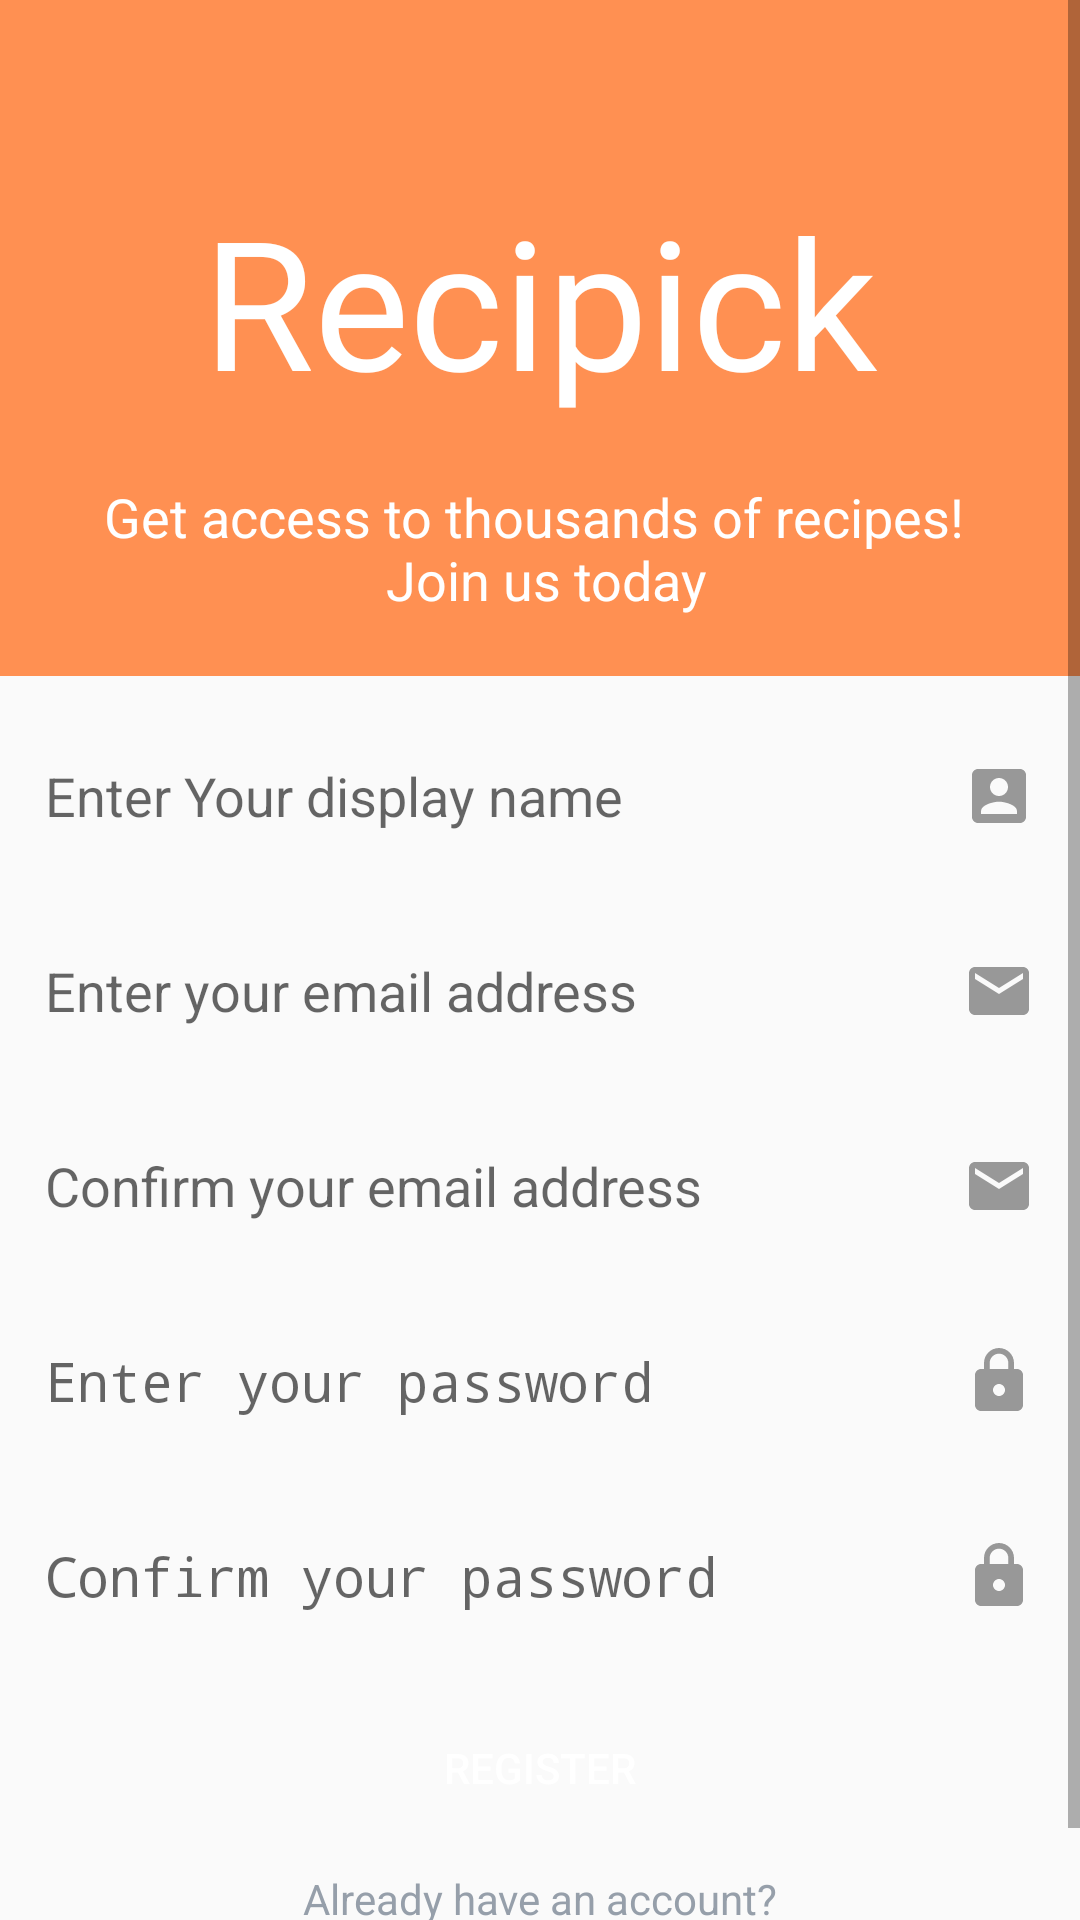

Reconstruct the res/layout file that produces this screen, plus the resources it refers to.
<!-- AndroidManifest.xml: activity theme Theme.AppCompat.Light.NoActionBar -->
<!-- res/layout/activity_sign_up.xml -->
<?xml version="1.0" encoding="utf-8"?>

<ScrollView xmlns:android="http://schemas.android.com/apk/res/android"
    xmlns:tools="http://schemas.android.com/tools"
    android:layout_width="match_parent"
    android:layout_height="wrap_content"
    xmlns:app="http://schemas.android.com/apk/res-auto"
    tools:context=".Activities.SignUpActivity">

    <LinearLayout
        android:orientation="vertical"
        android:layout_width="match_parent"
        android:layout_height="wrap_content">
        <RelativeLayout
            android:layout_width="match_parent"
            android:layout_height="0dp"
            android:background="@color/colorPrimary"
            android:layout_weight="1">

                <TextView
                    android:id="@+id/title"
                    android:layout_width="match_parent"
                    android:layout_height="wrap_content"
                    android:text="@string/app_name"
                    android:textSize="60sp"
                    android:paddingTop="60dp"
                    android:background="@color/colorPrimary"
                    android:fontFamily="@font/berkshireswash_regular"
                    android:gravity="center"
                    android:textColor="@color/white"/>


                <TextView
                    android:id="@+id/slogan"
                    android:layout_width="match_parent"
                    android:layout_height="wrap_content"
                    android:layout_below="@id/title"
                    android:paddingTop="20dp"
                    android:text= "@string/register_slogan"
                    android:background="@color/colorPrimary"
                    android:textSize="18sp"
                    android:paddingBottom="20dp"
                    android:gravity="center"
                    android:textColor="@color/white"/>

                <ImageButton
                    android:id="@+id/backToMain"
                    android:layout_width="40dp"
                    android:layout_height="40dp"
                    android:layout_gravity="center"
                    android:layout_marginTop="10dp"
                    app:backgroundTint="@color/white"
                    android:background="@drawable/ic_arrow_back"
                    android:contentDescription="@string/go_back_to_login_page" />

        </RelativeLayout>

        <RelativeLayout
            android:id="@+id/block"
            android:layout_width="match_parent"
            android:layout_height="wrap_content">

            <EditText
                android:id="@+id/txtDisplayName"
                android:layout_width="match_parent"
                android:layout_height="50dp"
                android:layout_gravity="center"
                android:layout_marginTop="15dp"
                android:layout_alignStart="@+id/txtEmail"
                android:layout_alignEnd="@+id/txtEmail"
                android:ems="10"
                android:hint="@string/display_name_field"
                android:drawableEnd="@drawable/ic_profile"
                android:background="@drawable/fields"
                android:inputType="textPersonName"
                tools:ignore="Autofill" />

            <EditText
                android:id="@+id/txtEmail"
                android:layout_width="match_parent"
                android:layout_height="50dp"
                android:layout_gravity="center"
                android:layout_below="@+id/txtDisplayName"
                android:layout_marginTop="15dp"
                android:layout_marginStart="15dp"
                android:layout_marginEnd="15dp"
                android:background="@drawable/fields"
                android:drawableEnd="@drawable/ic_email"
                android:ems="10"
                android:hint="@string/email_field"
                android:inputType="textEmailAddress"
                tools:ignore="Autofill" />


            <EditText
                android:id="@+id/txtConfirmEmail"
                android:layout_width="match_parent"
                android:layout_height="50dp"
                android:layout_below="@+id/txtEmail"
                android:layout_alignStart="@+id/txtEmail"
                android:layout_alignEnd="@+id/txtEmail"
                android:layout_marginTop="15dp"
                android:ems="10"
                android:hint="@string/confirm_email_field"
                android:drawableEnd="@drawable/ic_email"
                android:background="@drawable/fields"
                android:inputType="textEmailAddress"
                tools:ignore="Autofill" />

            <EditText
                android:id="@+id/txtPassword"
                android:layout_width="match_parent"
                android:layout_height="50dp"
                android:layout_gravity="center"
                android:layout_below="@+id/txtConfirmEmail"
                android:layout_marginTop="15dp"
                android:layout_alignStart="@+id/txtEmail"
                android:layout_alignEnd="@+id/txtEmail"
                android:ems="10"
                android:drawableEnd="@drawable/ic_lock"
                android:background="@drawable/fields"
                android:hint="@string/password_field"
                android:inputType="textPassword"
                tools:ignore="Autofill" />

            <EditText
                android:id="@+id/txtConfirmPassword"
                android:layout_width="match_parent"
                android:layout_height="50dp"
                android:layout_gravity="center"
                android:layout_below="@+id/txtPassword"
                android:layout_marginTop="15dp"
                android:drawableEnd="@drawable/ic_lock"
                android:layout_alignStart="@+id/txtPassword"
                android:layout_alignEnd="@+id/txtPassword"
                android:ems="10"
                android:background="@drawable/fields"
                android:hint="@string/comfirm_password_field"
                android:inputType="textPassword"
                tools:ignore="Autofill" />


            <Button
                android:id="@+id/btnRegister"
                android:layout_width="match_parent"
                android:layout_height="wrap_content"
                android:layout_below="@+id/txtConfirmPassword"
                android:layout_alignStart="@+id/txtEmail"
                android:layout_alignEnd="@+id/txtEmail"
                android:background="@drawable/button"
                android:layout_marginTop="15dp"
                android:text="@string/btn_register"
                android:textColor="@color/white" />

            <TextView
                android:id="@+id/txtSignIn"
                android:layout_width="match_parent"
                android:layout_height="wrap_content"
                android:layout_below="@+id/btnRegister"
                android:layout_alignStart="@+id/txtEmail"
                android:layout_alignEnd="@+id/txtEmail"
                android:paddingBottom="30dp"
                android:text= "@string/already_have_an_account_txtbtn"
                android:layout_marginTop="10dp"
                android:textAlignment="center"
                android:textColor="@color/colorGrey" />



        </RelativeLayout>
    </LinearLayout>
</ScrollView>
<!-- resources referenced by this layout -->
<resources>
  <color name="colorGrey">#969FAA</color>
  <color name="colorPrimary">#FF9052</color>
  <color name="white">#FFFFFF</color>
  <!-- drawable ic_email (drawable-anydpi) -->
  <vector xmlns:android="http://schemas.android.com/apk/res/android"
      android:width="24dp"
      android:height="24dp"
      android:viewportWidth="24"
      android:viewportHeight="24"
      android:tint="#989898">
      <path
          android:fillColor="#FF000000"
          android:pathData="M20,4L4,4c-1.1,0 -1.99,0.9 -1.99,2L2,18c0,1.1 0.9,2 2,2h16c1.1,0 2,-0.9 2,-2L22,6c0,-1.1 -0.9,-2 -2,-2zM20,8l-8,5 -8,-5L4,6l8,5 8,-5v2z"/>
  </vector>
  <!-- drawable ic_lock (drawable-anydpi) -->
  <vector xmlns:android="http://schemas.android.com/apk/res/android"
      android:width="24dp"
      android:height="24dp"
      android:viewportWidth="24"
      android:viewportHeight="24"
      android:tint="#989898">
      <path
          android:fillColor="#FF000000"
          android:pathData="M18,8h-1L17,6c0,-2.76 -2.24,-5 -5,-5S7,3.24 7,6v2L6,8c-1.1,0 -2,0.9 -2,2v10c0,1.1 0.9,2 2,2h12c1.1,0 2,-0.9 2,-2L20,10c0,-1.1 -0.9,-2 -2,-2zM12,17c-1.1,0 -2,-0.9 -2,-2s0.9,-2 2,-2 2,0.9 2,2 -0.9,2 -2,2zM15.1,8L8.9,8L8.9,6c0,-1.71 1.39,-3.1 3.1,-3.1 1.71,0 3.1,1.39 3.1,3.1v2z"/>
  </vector>
  <!-- drawable ic_profile (drawable-anydpi) -->
  <vector xmlns:android="http://schemas.android.com/apk/res/android"
      android:width="24dp"
      android:height="24dp"
      android:viewportWidth="24"
      android:viewportHeight="24"
      android:tint="#989898">
      <path
          android:fillColor="#FF000000"
          android:pathData="M3,5v14c0,1.1 0.89,2 2,2h14c1.1,0 2,-0.9 2,-2L21,5c0,-1.1 -0.9,-2 -2,-2L5,3c-1.11,0 -2,0.9 -2,2zM15,9c0,1.66 -1.34,3 -3,3s-3,-1.34 -3,-3 1.34,-3 3,-3 3,1.34 3,3zM6,17c0,-2 4,-3.1 6,-3.1s6,1.1 6,3.1v1L6,18v-1z"/>
  </vector>
  <string name="already_have_an_account_txtbtn">Already have an account?</string>
  <string name="app_name">Recipick</string>
  <string name="btn_register">Register</string>
  <string name="comfirm_password_field">Confirm your password</string>
  <string name="confirm_email_field">Confirm your email address</string>
  <string name="display_name_field">Enter Your display name</string>
  <string name="email_field">Enter your email address</string>
  <string name="go_back_to_login_page">Go back to login page</string>
  <string name="password_field">Enter your password</string>
  <string name="register_slogan">Get access to thousands of recipes! \n Join us today</string>
</resources>
